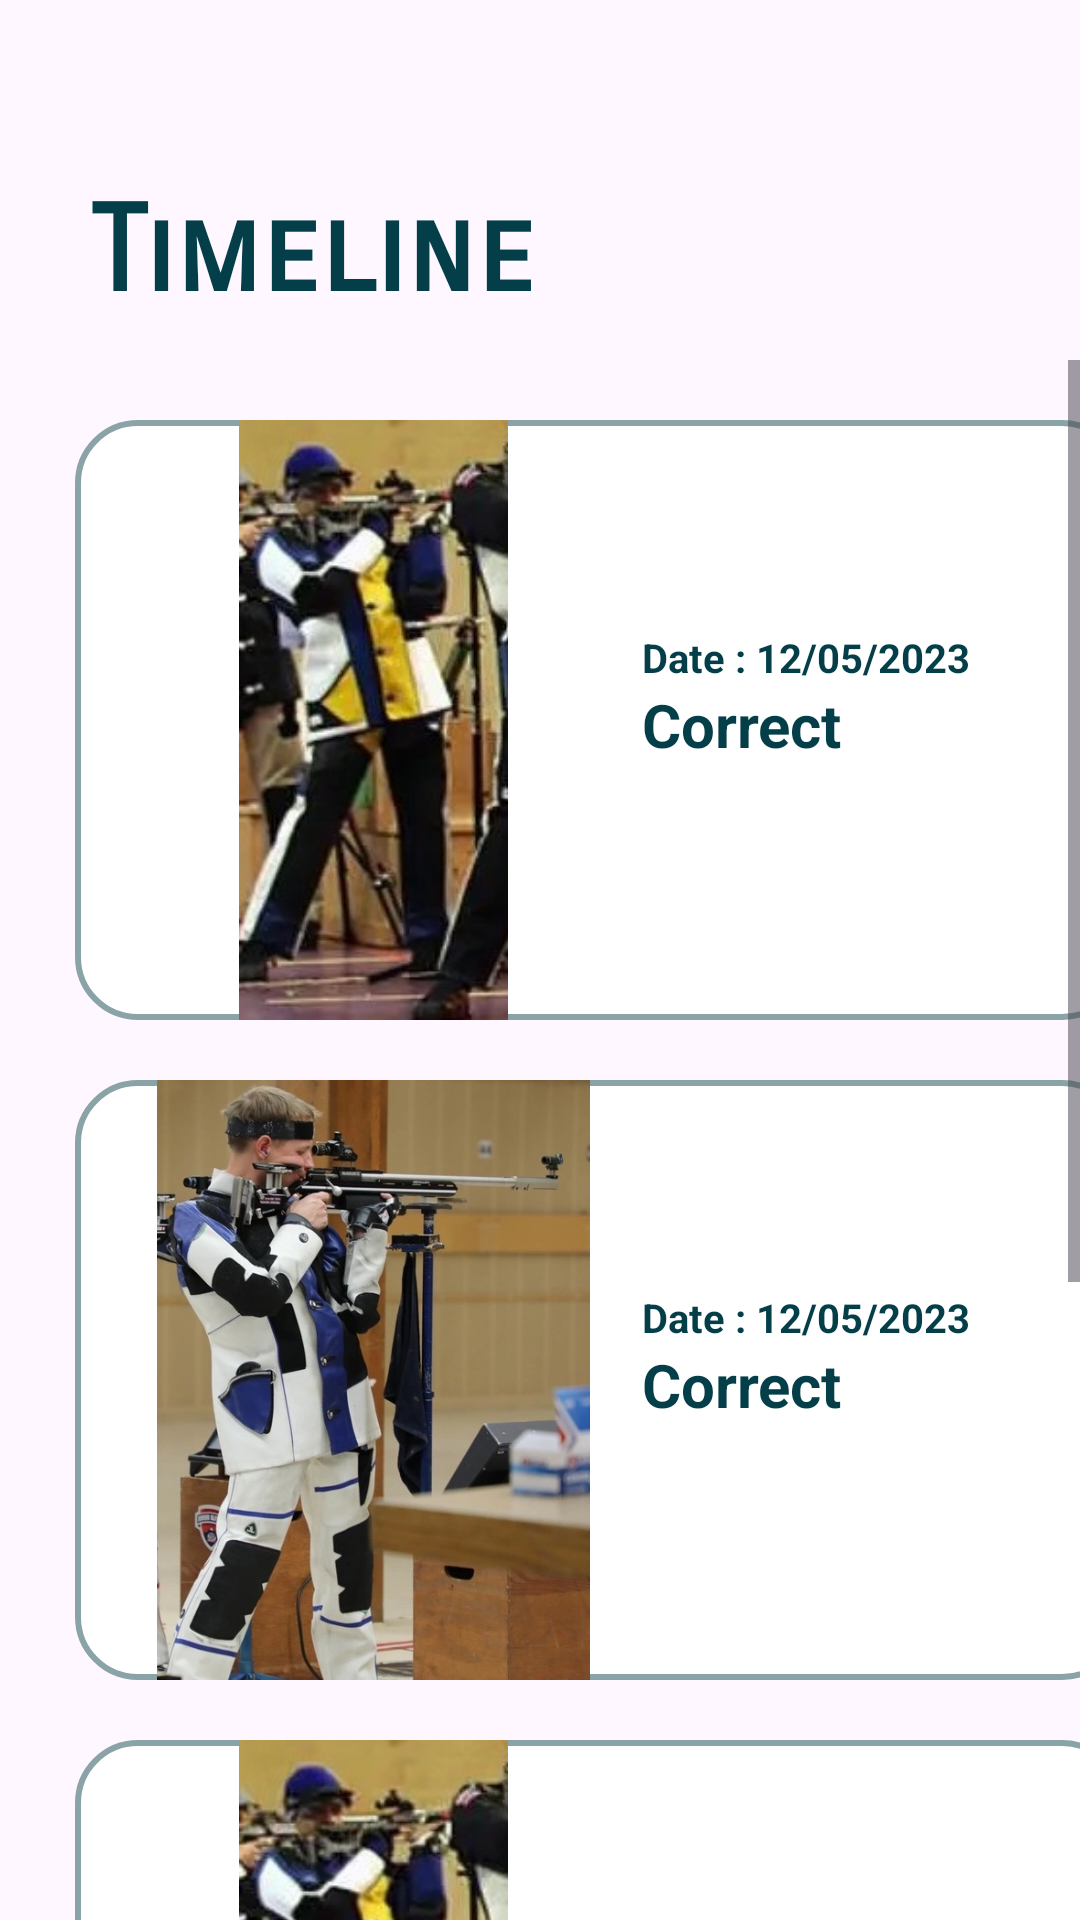

The Android layout XML behind this screen, and the referenced resources:
<!-- AndroidManifest.xml: application theme Theme.RifleShootingApp -->
<!-- res/layout/fragment_timeline.xml -->
<?xml version="1.0" encoding="utf-8"?>
<FrameLayout xmlns:android="http://schemas.android.com/apk/res/android"
    xmlns:app="http://schemas.android.com/apk/res-auto"
    xmlns:tools="http://schemas.android.com/tools"
    android:layout_width="match_parent"
    android:layout_height="match_parent"
    tools:context=".TimelineFragment">


    <TextView
        android:id="@+id/textView5"
        android:layout_width="173dp"
        android:layout_height="57dp"
        android:layout_marginLeft="30dp"
        android:layout_marginTop="60dp"
        android:fontFamily="sans-serif-smallcaps"
        android:foregroundTint="@color/green"
        android:text="Timeline"
        android:textColor="#043F49"
        android:textSize="120px"
        android:textStyle="bold" />

    <ScrollView
        android:layout_width="match_parent"
        android:layout_height="match_parent"
        android:layout_marginTop="120dp">

        <LinearLayout
            android:layout_width="match_parent"
            android:layout_height="match_parent"
            android:orientation="vertical"
            >

            <LinearLayout
                android:layout_width="350dp"
                android:layout_height="200dp"
                android:orientation="vertical"
                android:layout_marginTop="20dp"
                android:layout_marginLeft="25dp"
                android:layout_marginRight="30dp"
                android:background="@drawable/cornertwo">

                <LinearLayout
                    android:layout_width="wrap_content"
                    android:layout_height="match_parent"
                    android:orientation="horizontal">


                    <ImageView
                        android:id="@+id/imageView4"
                        android:layout_width="179dp"
                        android:layout_height="wrap_content"
                        android:layout_marginLeft="10dp"
                        android:src="@drawable/gcg" />

                    <LinearLayout
                        android:layout_width="wrap_content"
                        android:layout_height="match_parent"
                        android:orientation="vertical">

                        <TextView
                            android:id="@+id/textView14"
                            android:layout_width="wrap_content"
                            android:layout_height="wrap_content"

                            android:layout_marginTop="70dp"
                            android:layout_weight="0"
                            android:text="Date : 12/05/2023"
                            android:textColor="#043F49"
                            android:textSize="40px"
                            android:textStyle="bold" />

                        <TextView
                            android:id="@+id/textView15"
                            android:layout_width="wrap_content"
                            android:layout_height="wrap_content"

                            android:layout_weight="0"
                            android:text="Correct"
                            android:textColor="#043F49"
                            android:textSize="60px"
                            android:textStyle="bold" />

                    </LinearLayout>


                </LinearLayout>


            </LinearLayout>

            <LinearLayout
                android:layout_width="350dp"
                android:layout_height="200dp"
                android:orientation="vertical"
                android:layout_marginTop="20dp"
                android:layout_marginLeft="25dp"
                android:layout_marginRight="30dp"
                android:background="@drawable/cornertwo">

                <LinearLayout
                    android:layout_width="wrap_content"
                    android:layout_height="match_parent"
                    android:orientation="horizontal">


                    <ImageView
                        android:id="@+id/imageView9"
                        android:layout_width="179dp"
                        android:layout_height="wrap_content"
                        android:layout_marginLeft="10dp"
                        android:src="@drawable/shooter3" />

                    <LinearLayout
                        android:layout_width="wrap_content"
                        android:layout_height="match_parent"
                        android:orientation="vertical">

                        <TextView
                            android:id="@+id/textView10"
                            android:layout_width="wrap_content"
                            android:layout_height="wrap_content"

                            android:layout_marginTop="70dp"
                            android:layout_weight="0"
                            android:text="Date : 12/05/2023"
                            android:textColor="#043F49"
                            android:textSize="40px"
                            android:textStyle="bold" />

                        <TextView
                            android:id="@+id/textView27"
                            android:layout_width="wrap_content"
                            android:layout_height="wrap_content"

                            android:layout_weight="0"
                            android:text="Correct"
                            android:textColor="#043F49"
                            android:textSize="60px"
                            android:textStyle="bold"
                            tools:ignore="DuplicateIds" />

                    </LinearLayout>


                </LinearLayout>


            </LinearLayout>

            <LinearLayout
                android:layout_width="350dp"
                android:layout_height="200dp"
                android:orientation="vertical"
                android:layout_marginTop="20dp"
                android:layout_marginLeft="25dp"
                android:layout_marginRight="30dp"
                android:background="@drawable/cornertwo">

                <LinearLayout
                    android:layout_width="wrap_content"
                    android:layout_height="match_parent"
                    android:orientation="horizontal">


                    <ImageView
                        android:id="@+id/imageView7"
                        android:layout_width="179dp"
                        android:layout_height="wrap_content"
                        android:layout_marginLeft="10dp"
                        android:src="@drawable/gcg" />

                    <LinearLayout
                        android:layout_width="wrap_content"
                        android:layout_height="match_parent"
                        android:orientation="vertical">

                        <TextView
                            android:id="@+id/textView18"
                            android:layout_width="wrap_content"
                            android:layout_height="wrap_content"

                            android:layout_marginTop="70dp"
                            android:layout_weight="0"
                            android:text="Date : 12/05/2023"
                            android:textColor="#043F49"
                            android:textSize="40px"
                            android:textStyle="bold" />

                        <TextView
                            android:id="@+id/textView1"
                            android:layout_width="wrap_content"
                            android:layout_height="wrap_content"

                            android:layout_weight="0"
                            android:text="Correct"
                            android:textColor="#043F49"
                            android:textSize="60px"
                            android:textStyle="bold" />

                    </LinearLayout>


                </LinearLayout>


            </LinearLayout>

            <LinearLayout
                android:layout_width="350dp"
                android:layout_height="200dp"
                android:orientation="vertical"
                android:layout_marginTop="20dp"
                android:layout_marginLeft="25dp"
                android:layout_marginRight="30dp"
                android:background="@drawable/cornertwo">

                <LinearLayout
                    android:layout_width="wrap_content"
                    android:layout_height="match_parent"
                    android:orientation="horizontal">


                    <ImageView
                        android:id="@+id/imageView5"
                        android:layout_width="179dp"
                        android:layout_height="wrap_content"
                        android:layout_marginLeft="10dp"
                        android:src="@drawable/shooter3" />

                    <LinearLayout
                        android:layout_width="wrap_content"
                        android:layout_height="match_parent"
                        android:orientation="vertical">

                        <TextView
                            android:id="@+id/textView16"
                            android:layout_width="wrap_content"
                            android:layout_height="wrap_content"

                            android:layout_marginTop="70dp"
                            android:layout_weight="0"
                            android:text="Date : 12/05/2023"
                            android:textColor="#043F49"
                            android:textSize="40px"
                            android:textStyle="bold" />

                        <TextView
                            android:id="@+id/textView17"
                            android:layout_width="wrap_content"
                            android:layout_height="wrap_content"

                            android:layout_weight="0"
                            android:text="Correct"
                            android:textColor="#043F49"
                            android:textSize="60px"
                            android:textStyle="bold"
                            tools:ignore="DuplicateIds" />

                    </LinearLayout>


                </LinearLayout>


            </LinearLayout>

        </LinearLayout>
    </ScrollView>


</FrameLayout>
<!-- resources referenced by this layout -->
<resources>
  <color name="green">#144454</color>
  <!-- drawable cornertwo (drawable) -->
  <?xml version="1.0" encoding="utf-8"?>
  <shape xmlns:android="http://schemas.android.com/apk/res/android">
  
      <solid android:color="#fff" />
      <corners
          android:bottomLeftRadius="20dp"
          android:bottomRightRadius="20dp"
          android:topLeftRadius="20dp"
          android:topRightRadius="20dp" />
  
      <solid android:color="#fff"/>
  
      <stroke
          android:color="#8AA3A6"
          android:width="2dp"/>
  
  
  </shape>
  <!-- drawable gcg: jpeg bitmap (drawable-v24, 19511 bytes) -->
  <!-- drawable shooter3: jpeg bitmap (drawable-v24, 84935 bytes) -->
  <style name="Theme.RifleShootingApp" parent="Base.Theme.RifleShootingApp" />
  <style name="Base.Theme.RifleShootingApp" parent="Theme.Material3.DayNight.NoActionBar">
          
          
      </style>
</resources>
